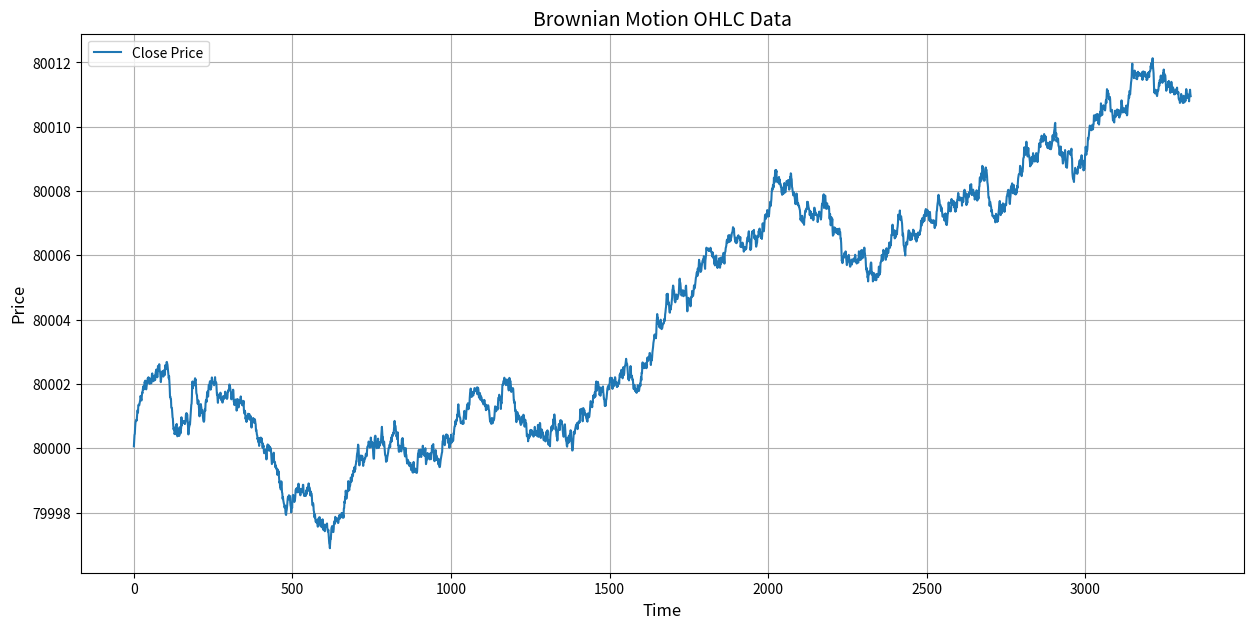

The script that saved this image:
# [redacted]
# with a small adaptation to formt this fake data in timestamps, ohlc format ; lets take slices of size 4
# and redefine open high low close with a random walk, also make sure close == next open
# let use this function to generate Brownian motion and backtest (vanilla stoikov)

"""
brownian() implements one dimensional Brownian motion (i.e. the Wiener process).
"""

# File: brownian.py

from math import sqrt
from scipy.stats import norm
import numpy as np
import matplotlib.pyplot as plt
import pandas as pd
import time
import os

def brownian(x0, n, dt, delta, out=None):
    """
    Generate an instance of Brownian motion (i.e. the Wiener process):

        X(t) = X(0) + N(0, delta**2 * t; 0, t)

    where N(a,b; t0, t1) is a normally distributed random variable with mean a and
    variance b.  The parameters t0 and t1 make explicit the statistical
    independence of N on different time intervals; that is, if [t0, t1) and
    [t2, t3) are disjoint intervals, then N(a, b; t0, t1) and N(a, b; t2, t3)
    are independent.
    
    Written as an iteration scheme,

        X(t + dt) = X(t) + N(0, delta**2 * dt; t, t+dt)


    If `x0` is an array (or array-like), each value in `x0` is treated as
    an initial condition, and the value returned is a numpy array with one
    more dimension than `x0`.

    Arguments
    ---------
    x0 : float or numpy array (or something that can be converted to a numpy array
         using numpy.asarray(x0)).
        The initial condition(s) (i.e. position(s)) of the Brownian motion.
    n : int
        The number of steps to take.
    dt : float
        The time step.
    delta : float
        delta determines the "speed" of the Brownian motion.  The random variable
        of the position at time t, X(t), has a normal distribution whose mean is
        the position at time t=0 and whose variance is delta**2*t.
    out : numpy array or None
        If `out` was not given, create an output array.

    Returns
    -------
    A numpy array of floats with shape `x0.shape + (n,)`.
    
    Note that the initial value `x0` is not included in the returned array.
    """

    x0 = np.asarray(x0)

    # For each element of x0, generate a sample of n numbers from a
    # normal distribution.
    r = norm.rvs(size=x0.shape + (n,), scale=delta*sqrt(dt))

    # If `out` was not given, create an output array.
    if out is None:
        out = np.empty(r.shape)

    # This computes the Brownian motion by forming the cumulative sum of
    # the random samples. 
    np.cumsum(r, axis=-1, out=out)

    # Add the initial condition.
    out += np.expand_dims(x0, axis=-1)

    return out

    
# The Wiener process parameter.
delta = 2
# Total time.
T = 10.0
# Number of steps.
N = 10000
# Time step size
dt = T/N
# Number of realizations to generate.
m = 1
# Create an empty array to store the realizations.
x = np.empty((m,N+1))
# Initial values of x.
x[:, 0] = 80000 #say btc like 80k

x = brownian(x[:,0], N, dt, delta, out=x[:,1:])[0, :]
# save data to have the same format as the real data:
# Unix,Date,Symbol,Open,High,Low,Close,Volume BTC,Volume USDT,tradecount
print(x.shape)

# Create lists to store OHLC data
opens = []
highs = []
lows = []
closes = []

# Process data in overlapping groups of 4
for i in range(0, len(x)-3, 3):  # Step by 3 to create overlapping groups
    sublist = x[i:i+4]  # Take 4 consecutive points
    if i == 0:
        opens.append(sublist[0])
    else:
        opens.append(closes[-1])  # Use previous close as current open
    highs.append(np.max(sublist))
    lows.append(np.min(sublist))
    closes.append(sublist[-1])

# Create a dataframe with the OHLC data
df = pd.DataFrame({
    'Open': opens,
    'High': highs,
    'Low': lows,
    'Close': closes
})

# Add timestamps (simple integers starting from 0)
df['Unix'] = range(len(df))  # Sequential integers starting from 0
df['Symbol'] = 'BTCUSDT'
df['Volume BTC'] = 0.0  # Placeholder
df['Volume USDT'] = 0.0  # Placeholder
df['tradecount'] = 0  # Placeholder

# Reorder columns to match the desired format
df = df[['Unix', 'Symbol', 'Open', 'High', 'Low', 'Close', 'Volume BTC', 'Volume USDT', 'tradecount']]

# reverse the dataframe, reset index (reversed to be consistent with actual data format)
df = df.iloc[::-1].reset_index(drop=True)
# Save to CSV
#makdir brownian/1d
os.makedirs('brownian/1d', exist_ok=True)
df.to_csv('brownian/1d/brownian_data.csv', index=False)
print(df.head())
# Plot the data
plt.figure(figsize=(15, 7))
plt.plot(df['Unix'], df['Close'], label='Close Price')
plt.xlabel('Time', fontsize=12)
plt.ylabel('Price', fontsize=12)
plt.title('Brownian Motion OHLC Data', fontsize=14)
plt.grid(True)
plt.legend()
plt.show()